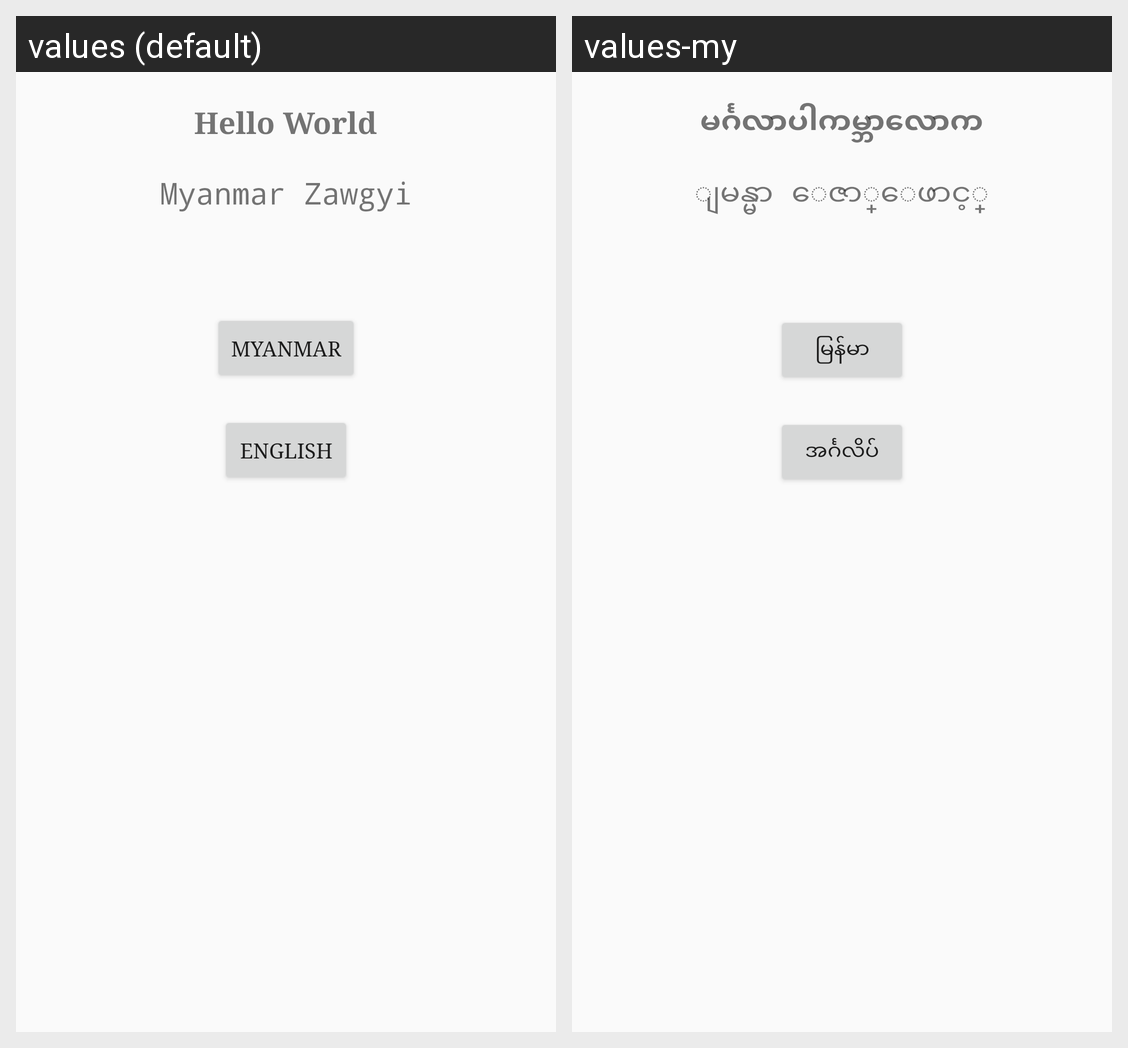

Here is an Android app screen in its default locale and in the app's own translations. Write out the translated-string differences for the strings that appear on this screen.
Android screen res/layout/fragment_change_lang.xml rendered under 2 locales, left to right: values (default), values-my. Device: Nexus 5 (rendered at 1080×1920; each locale shown at half size, 540×960, under a caption strip naming it); theme AppTheme.
Strings drawn on this screen, with the default value and each locale's value (text and hints the layout hard-codes, and strings that could not be matched under every locale, appear in the picture but are not listed):

hello_world
  values: Hello World
  values-my: မင်္ဂလာပါကမ္ဘာလောက

myanmar_zawgyi
  values: Myanmar Zawgyi
  values-my: ျမန္မာ ေဇာ္ေဖာင့္

myanmar
  values: Myanmar
  values-my: မြန်မာ

english
  values: English
  values-my: အင်္ဂလိပ်
